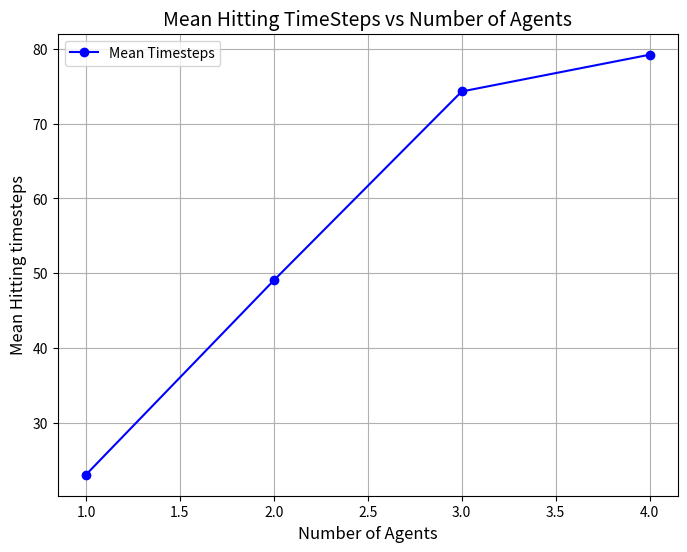

Generate this figure with matplotlib:
import matplotlib.pyplot as plt

# Data for number of agents and mean timesteps
agents = [1, 2, 3, 4]
mean_timesteps = [23.10, 49.06, 74.29, 79.20]

# Create the plot
plt.figure(figsize=(8, 6))
plt.plot(agents, mean_timesteps, marker='o', linestyle='-', color='b', label='Mean Timesteps')

# Adding labels and title
plt.title('Mean Hitting TimeSteps vs Number of Agents', fontsize=14)
plt.xlabel('Number of Agents', fontsize=12)
plt.ylabel('Mean Hitting timesteps', fontsize=12)

# Show grid for better readability
plt.grid(True)

# Show the plot
plt.legend()
plt.show()
